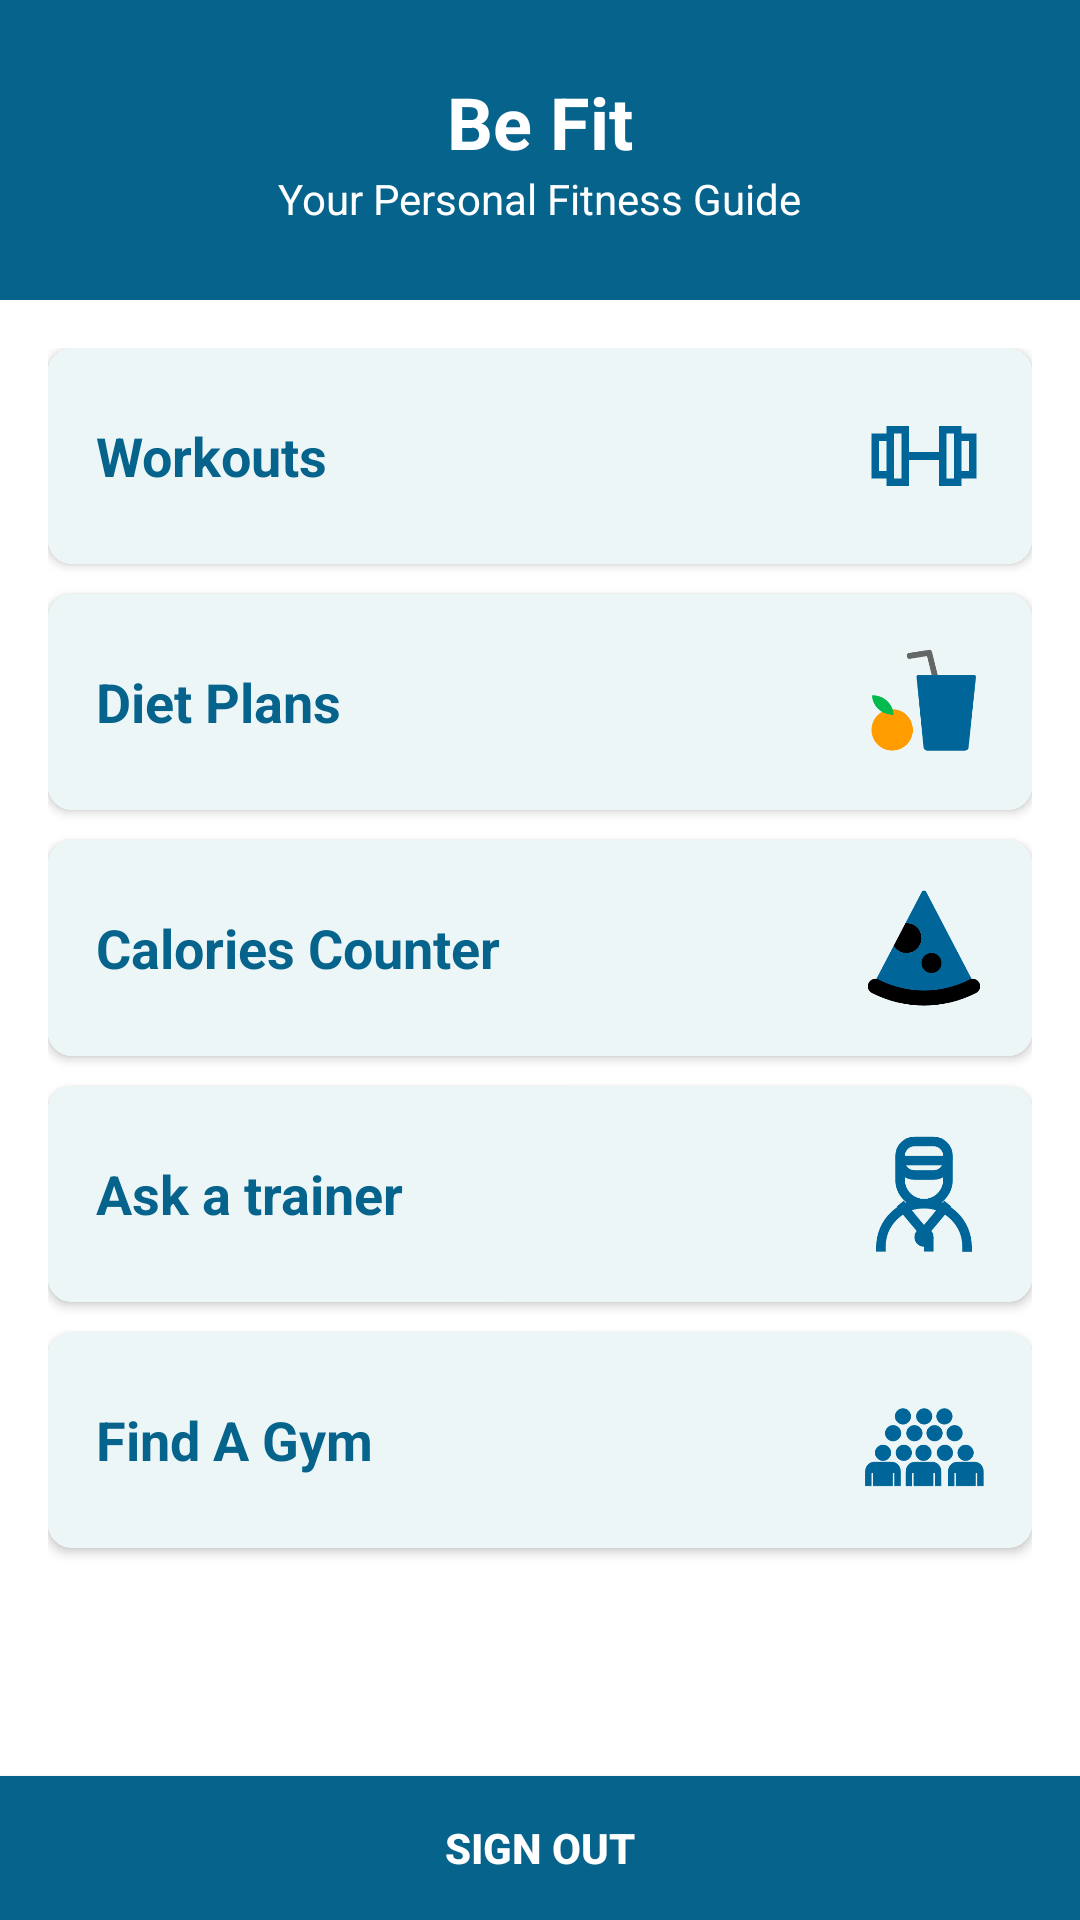

Write the Android layout XML for this screen, with the resource values it uses.
<!-- AndroidManifest.xml: application theme Theme.BEFit -->
<!-- res/layout/activity_main.xml -->
<?xml version="1.0" encoding="utf-8"?>
<androidx.constraintlayout.widget.ConstraintLayout xmlns:android="http://schemas.android.com/apk/res/android"
    xmlns:app="http://schemas.android.com/apk/res-auto"
    xmlns:tools="http://schemas.android.com/tools"
    android:layout_width="match_parent"
    android:layout_height="match_parent"
    tools:context=".MainActivity">

    <Button
        android:id="@+id/button_signout"
        android:layout_width="0dp"
        android:layout_height="wrap_content"
        android:text="@string/sign_out"
        android:background="@color/logo_colour"
        android:textColor="@color/white"
        android:textStyle="bold"
        app:layout_constraintBottom_toBottomOf="@+id/scrollView2"
        app:layout_constraintEnd_toEndOf="parent"
        app:layout_constraintStart_toStartOf="parent" />

    <ScrollView
        android:id="@+id/scrollView2"
        android:layout_width="0dp"
        android:layout_height="0dp"
        android:fillViewport="true"
        android:background="@color/white"
        app:layout_constraintBottom_toBottomOf="parent"
        app:layout_constraintEnd_toEndOf="parent"
        app:layout_constraintStart_toStartOf="parent"
        app:layout_constraintTop_toBottomOf="@+id/constraintLayout">

        <LinearLayout
            android:layout_width="match_parent"
            android:layout_height="wrap_content"
            android:orientation="vertical"
            android:padding="16dp">

            





            
            <androidx.cardview.widget.CardView
                android:id="@+id/cardWorkoutPlans"
                android:layout_width="match_parent"
                android:layout_height="wrap_content"
                android:layout_marginBottom="10dp"
                android:clickable="true"
                android:focusable="true"
                android:foreground="?attr/selectableItemBackground"
                android:background="@color/background"
                app:cardCornerRadius="8dp">

                <LinearLayout
                    android:layout_width="match_parent"
                    android:layout_height="wrap_content"
                    android:orientation="horizontal"
                    android:padding="16dp"
                    android:background="@color/background"
                    android:gravity="center_vertical">

                    <TextView
                        android:layout_width="0dp"
                        android:layout_height="wrap_content"
                        android:layout_weight="1"
                        android:text="@string/workout_plans"
                        android:textColor="@color/logo_colour"
                        android:textStyle="bold"
                        android:textSize="18sp" />

                    <ImageView
                        android:layout_width="40dp"
                        android:layout_height="40dp"
                        android:src="@drawable/work" /> 
                </LinearLayout>
            </androidx.cardview.widget.CardView>


            
            <androidx.cardview.widget.CardView
                android:id="@+id/cardDietPlans"
                android:layout_width="match_parent"
                android:layout_height="wrap_content"
                android:layout_marginBottom="10dp"
                android:clickable="true"
                android:focusable="true"
                android:foreground="?attr/selectableItemBackground"
                app:cardCornerRadius="8dp">

                <LinearLayout
                    android:layout_width="match_parent"
                    android:layout_height="wrap_content"
                    android:orientation="horizontal"
                    android:padding="16dp"
                    android:background="@color/background"
                    android:gravity="center_vertical">

                    <TextView
                        android:layout_width="0dp"
                        android:layout_height="wrap_content"
                        android:layout_weight="1"
                        android:text="Diet Plans"
                        android:textColor="@color/logo_colour"
                        android:textStyle="bold"
                        android:textSize="18sp" />

                    <ImageView
                        android:layout_width="40dp"
                        android:layout_height="40dp"
                        android:src="@drawable/food" /> 
                </LinearLayout>
            </androidx.cardview.widget.CardView>

            
            <androidx.cardview.widget.CardView
                android:id="@+id/cardCalorieCounter"
                android:layout_width="match_parent"
                android:layout_height="wrap_content"
                android:layout_marginBottom="10dp"
                android:clickable="true"
                android:focusable="true"
                android:foreground="?attr/selectableItemBackground"
                app:cardCornerRadius="8dp">

                <LinearLayout
                    android:id="@+id/calories_counter"
                    android:layout_width="match_parent"
                    android:layout_height="wrap_content"
                    android:background="@color/background"
                    android:gravity="center_vertical"
                    android:orientation="horizontal"
                    android:padding="16dp">

                    <TextView
                        android:layout_width="0dp"
                        android:layout_height="wrap_content"
                        android:layout_weight="1"
                        android:text="Calories Counter"
                        android:textColor="@color/logo_colour"
                        android:textSize="18sp"
                        android:textStyle="bold" />

                    <ImageView
                        android:layout_width="40dp"
                        android:layout_height="40dp"
                        android:src="@drawable/caleories" /> 
                </LinearLayout>
            </androidx.cardview.widget.CardView>

            
            <androidx.cardview.widget.CardView
                android:id="@+id/cardAskTrainer"
                android:layout_width="match_parent"
                android:layout_height="wrap_content"
                android:layout_marginBottom="10dp"
                android:clickable="true"
                android:focusable="true"
                android:foreground="?attr/selectableItemBackground"
                app:cardCornerRadius="8dp">

                <LinearLayout
                    android:layout_width="match_parent"
                    android:layout_height="wrap_content"
                    android:orientation="horizontal"
                    android:padding="16dp"
                    android:background="@color/background"
                    android:gravity="center_vertical">

                    <TextView
                        android:layout_width="0dp"
                        android:layout_height="wrap_content"
                        android:layout_weight="1"
                        android:text="Ask a trainer"
                        android:textColor="@color/logo_colour"
                        android:textStyle="bold"
                        android:textSize="18sp" />

                    <ImageView
                        android:layout_width="40dp"
                        android:layout_height="40dp"
                        android:src="@drawable/trainer" /> 
                </LinearLayout>
            </androidx.cardview.widget.CardView>

            
            <androidx.cardview.widget.CardView
                android:id="@+id/cardCommunityForum"
                android:layout_width="match_parent"
                android:layout_height="wrap_content"
                android:layout_marginBottom="10dp"
                android:clickable="true"
                android:focusable="true"
                android:foreground="?attr/selectableItemBackground"
                app:cardCornerRadius="8dp">

                <LinearLayout
                    android:layout_width="match_parent"
                    android:layout_height="wrap_content"
                    android:orientation="horizontal"
                    android:padding="16dp"
                    android:background="@color/background"
                    android:gravity="center_vertical">

                    <TextView
                        android:layout_width="0dp"
                        android:layout_height="wrap_content"
                        android:layout_weight="1"
                        android:text="Find A Gym"
                        android:textColor="@color/logo_colour"
                        android:textStyle="bold"
                        android:textSize="18sp" />

                    <ImageView
                        android:layout_width="40dp"
                        android:layout_height="40dp"
                        android:src="@drawable/comm" /> 
                </LinearLayout>
            </androidx.cardview.widget.CardView>

            

        </LinearLayout>
    </ScrollView>

    <androidx.constraintlayout.widget.ConstraintLayout
        android:id="@+id/constraintLayout"
        android:layout_width="0dp"
        android:layout_height="100dp"
        app:layout_constraintBottom_toTopOf="@+id/scrollView2"
        app:layout_constraintEnd_toEndOf="parent"
        app:layout_constraintStart_toStartOf="parent"
        app:layout_constraintTop_toTopOf="parent">

        <LinearLayout
            android:layout_width="0dp"
            android:layout_height="0dp"
            android:orientation="vertical"
            app:layout_constraintBottom_toBottomOf="parent"
            app:layout_constraintEnd_toEndOf="parent"
            app:layout_constraintStart_toStartOf="parent"
            android:gravity="center"
            android:background="@color/logo_colour"
            app:layout_constraintTop_toTopOf="parent">

            <TextView
                android:layout_width="wrap_content"
                android:layout_height="wrap_content"
                android:text="Be Fit"
                android:textColor="@color/white"
                android:textSize="24sp"
                android:textStyle="bold" />

            <TextView
                android:layout_width="wrap_content"
                android:layout_height="wrap_content"
                android:text="Your Personal Fitness Guide"
                android:textColor="@color/white"
                android:textSize="14sp" />

        </LinearLayout>
    </androidx.constraintlayout.widget.ConstraintLayout>


</androidx.constraintlayout.widget.ConstraintLayout>
<!-- resources referenced by this layout -->
<resources>
  <color name="background">#EDF6F7</color>
  <color name="logo_colour">#06638C</color>
  <color name="white">#FFFFFFFF</color>
  <!-- drawable caleories: png bitmap (drawable, 9211 bytes) -->
  <!-- drawable comm: png bitmap (drawable, 12351 bytes) -->
  <!-- drawable food: png bitmap (drawable, 9366 bytes) -->
  <!-- drawable trainer: png bitmap (drawable, 11159 bytes) -->
  <!-- drawable work: png bitmap (drawable, 2791 bytes) -->
  <string name="sign_out">Sign Out</string>
  <string name="workout_plans">Workouts</string>
  <style name="Theme.BEFit" parent="Theme.AppCompat.Light.NoActionBar" />
</resources>
